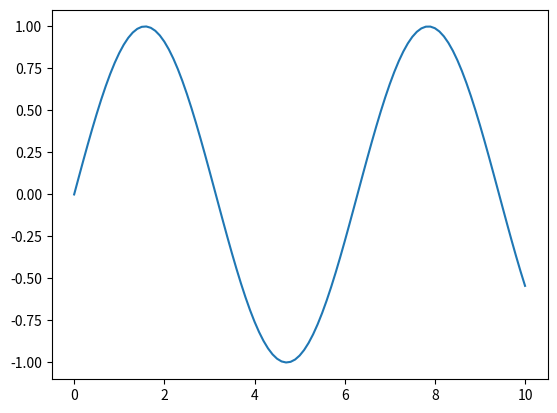

Reproduce this figure in Python.
import matplotlib.pyplot as plt
import math
i = 0
x = []
while i < 10:
    x.append(i)
    i = i + 0.1

y = []
i = 0
while i < len(x):
    y.append(math.sin(x[i]))
    i = i + 1
print(y)
plt.plot(x,y)
plt.show()

